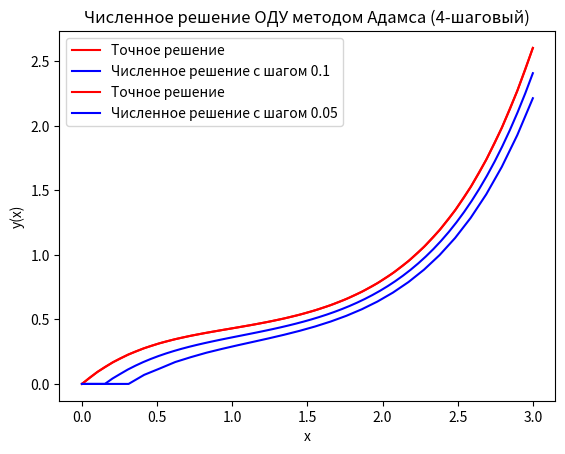

This figure's Python source:
import numpy as np
import matplotlib.pyplot as plt

# правая часть диффура
def f(x,y):
    return np.exp(-np.sin(x))-y*np.cos(x)

# точное решение
def y_exact(x):
    return x*np.exp(-np.sin(x))

# метод Адамса 4-шаговый
def Adams4(x,y,h):
    n = len(x)
    for i in range(3, n-1):
        y[i+1] = y[i] + h/24 * ( 55 * f(x[i], y[i]) - 59 * f(x[i-1], y[i-1]) + 37 * f(x[i-2], y[i-2]) - 9 * f(x[i-3], y[i-3]))
    return y

a = 0
b = 3
h = 0.1  # шаг
n = int((b - a) // h + 1)  # количество точек

x = np.linspace(a,b,n)
y = np.zeros(n)
y[0] = 0

# решение с шагом h
y1 = Adams4(x,y,h)
# решение с шагом h/2
n = int((b - a) // (h / 2) + 1)  # количество точек
x2 = np.linspace(a,b,n)
y2 = np.zeros(n)
y2[0] = 0
y2 = Adams4(x2,y2,h/2)
y_exact1 = y_exact(x)  # точное решение
y_exact2 = y_exact(x2)
err_norm1 = np.max(np.abs(y1 - y_exact1))
err_norm2 = np.max(np.abs(y2 - y_exact2))
print(f'Порядок точности для шага h: {np.log2(err_norm1 / err_norm2)}')

# рисуем графики
plt.plot(x, y_exact1,'r',label='Точное решение')
plt.plot(x, y1,'b',label=f'Численное решение с шагом {h:.1f}')
plt.xlabel('x')
plt.ylabel('y(x)')
plt.legend()
plt.title('Численное решение ОДУ методом Адамса (4-шаговый)')
plt.show()

plt.plot(x2, y_exact2,'r',label='Точное решение')
plt.plot(x2, y2,'b',label=f'Численное решение с шагом {h/2:.2f}')
plt.xlabel('x')
plt.ylabel('y(x)')
plt.legend()
plt.title('Численное решение ОДУ методом Адамса (4-шаговый)')
plt.show()
